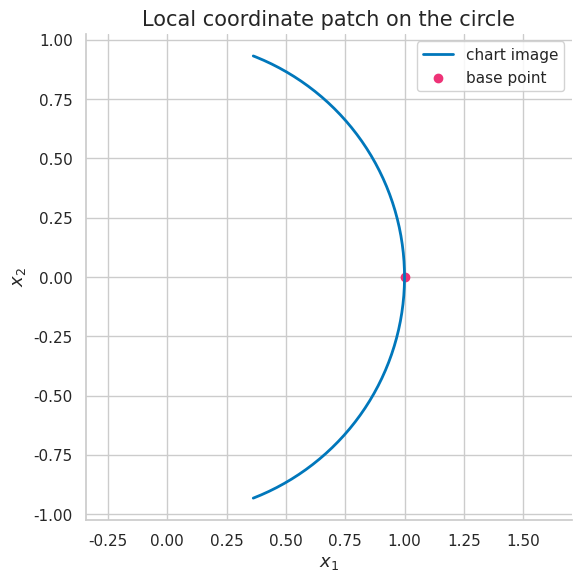
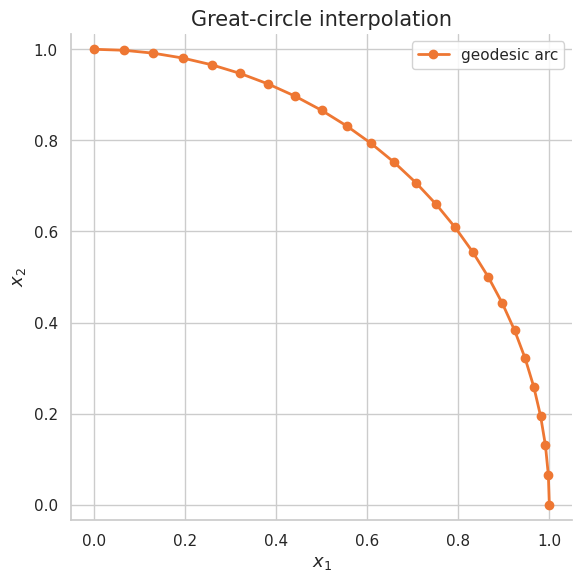
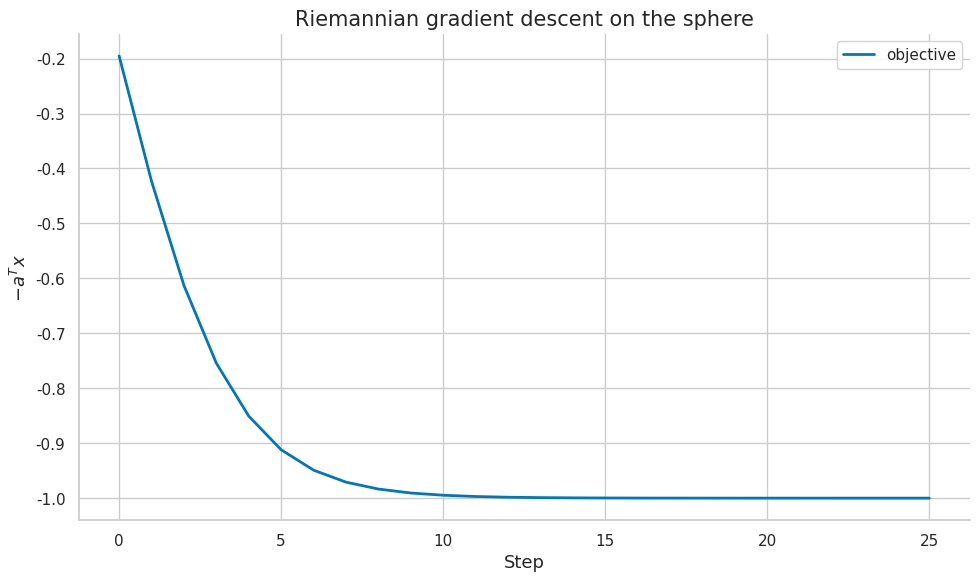

Python code for these plots, in order:
import numpy as np
import matplotlib.pyplot as plt
import matplotlib as mpl

try:
    import seaborn as sns
    sns.set_theme(style="whitegrid", palette="colorblind")
    HAS_SNS = True
except ImportError:
    plt.style.use("seaborn-v0_8-whitegrid")
    HAS_SNS = False

mpl.rcParams.update({
    "figure.figsize":    (10, 6),
    "figure.dpi":         120,
    "font.size":           13,
    "axes.titlesize":      15,
    "axes.labelsize":      13,
    "xtick.labelsize":     11,
    "ytick.labelsize":     11,
    "legend.fontsize":     11,
    "legend.framealpha":   0.85,
    "lines.linewidth":      2.0,
    "axes.spines.top":     False,
    "axes.spines.right":   False,
    "savefig.bbox":       "tight",
    "savefig.dpi":         150,
})
np.random.seed(42)
print("Plot setup complete.")


COLORS = {
    "primary":   "#0077BB",
    "secondary": "#EE7733",
    "tertiary":  "#009988",
    "error":     "#CC3311",
    "neutral":   "#555555",
    "highlight": "#EE3377",
}

def header(title):
    print("\n" + "=" * 72)
    print(title)
    print("=" * 72)

def check_true(condition, name):
    ok = bool(condition)
    print(f"{'PASS' if ok else 'FAIL'} - {name}")
    assert ok, name

def check_close(value, target, tol=1e-8, name="value"):
    ok = abs(float(value) - float(target)) <= tol
    print(f"{'PASS' if ok else 'FAIL'} - {name}: got {float(value):.6f}, expected {float(target):.6f}")
    assert ok, name

def normalize(x):
    x = np.asarray(x, dtype=float)
    n = np.linalg.norm(x)
    if n == 0:
        raise ValueError("cannot normalize zero vector")
    return x / n

def tangent_projection_sphere(x, v):
    x = normalize(x)
    v = np.asarray(v, dtype=float)
    return v - np.dot(x, v) * x

def exp_sphere(x, v):
    x = normalize(x)
    v = tangent_projection_sphere(x, v)
    n = np.linalg.norm(v)
    if n < 1e-12:
        return x.copy()
    return np.cos(n) * x + np.sin(n) * v / n

def retract_sphere(x, v):
    return normalize(np.asarray(x, dtype=float) + np.asarray(v, dtype=float))

def slerp(x, y, t):
    x = normalize(x)
    y = normalize(y)
    dot = np.clip(np.dot(x, y), -1.0, 1.0)
    theta = np.arccos(dot)
    if theta < 1e-12:
        return x.copy()
    return (np.sin((1 - t) * theta) * x + np.sin(t * theta) * y) / np.sin(theta)

def riemannian_gradient_sphere(x, euclidean_grad):
    return tangent_projection_sphere(x, euclidean_grad)

def sphere_descent(target, steps=20, eta=0.3):
    target = normalize(target)
    x = normalize(np.array([1.0, 0.2, 0.1]))
    values = []
    for _ in range(steps):
        values.append(float(-np.dot(target, x)))
        egrad = -target
        rgrad = riemannian_gradient_sphere(x, egrad)
        x = retract_sphere(x, -eta * rgrad)
    values.append(float(-np.dot(target, x)))
    return x, np.array(values)

def stiefel_tangent_projection(Q, Z):
    Q = np.asarray(Q, dtype=float)
    Z = np.asarray(Z, dtype=float)
    sym = 0.5 * (Q.T @ Z + Z.T @ Q)
    return Z - Q @ sym

def qr_retraction(Y):
    Q, R = np.linalg.qr(Y)
    signs = np.sign(np.diag(R))
    signs[signs == 0] = 1.0
    return Q @ np.diag(signs)

def spd_from_eigs(eigs):
    Q = np.array([[np.cos(0.4), -np.sin(0.4)], [np.sin(0.4), np.cos(0.4)]])
    return Q @ np.diag(eigs) @ Q.T

def mat_log_spd(A):
    vals, vecs = np.linalg.eigh(A)
    return vecs @ np.diag(np.log(vals)) @ vecs.T

def mat_invsqrt_spd(A):
    vals, vecs = np.linalg.eigh(A)
    return vecs @ np.diag(1.0 / np.sqrt(vals)) @ vecs.T

def spd_distance(A, B):
    C = mat_invsqrt_spd(A) @ B @ mat_invsqrt_spd(A)
    return float(np.linalg.norm(mat_log_spd(C), ord="fro"))

print("Differential-geometry helpers ready.")


header("Demo 1 - Why curved spaces need local coordinates: sphere tangent projection")
x = normalize(np.array([1.0, 1.0, 1.0]))
v = np.array([2.0, -1.0, 0.5])
tangent = tangent_projection_sphere(x, v)
print("Point on sphere:", np.round(x, 3).tolist())
print("Projected tangent:", np.round(tangent, 3).tolist())
check_close(np.dot(x, tangent), 0.0, tol=1e-10, name="orthogonal to base point")


header("Demo 2 - The manifold hypothesis in ML: local chart for circle")
theta = np.linspace(-1.2, 1.2, 200)
circle = np.column_stack([np.cos(theta), np.sin(theta)])
fig, ax = plt.subplots(figsize=(6, 6))
ax.plot(circle[:, 0], circle[:, 1], color=COLORS["primary"], label="chart image")
ax.scatter([1], [0], color=COLORS["highlight"], label="base point")
ax.set_title("Local coordinate patch on the circle")
ax.set_xlabel("$x_1$")
ax.set_ylabel("$x_2$")
ax.axis("equal")
ax.legend()
fig.tight_layout()
plt.show()
plt.close(fig)
print("Chart parameter range:", (float(theta.min()), float(theta.max())))
check_true(circle.shape == (200, 2), "chart maps one coordinate to ambient R^2")


header("Demo 3 - Local Euclidean behavior vs global curvature: spherical geodesic interpolation")
x = normalize(np.array([1.0, 0.0, 0.0]))
y = normalize(np.array([0.0, 1.0, 0.0]))
pts = np.array([slerp(x, y, t) for t in np.linspace(0, 1, 25)])
norms = np.linalg.norm(pts, axis=1)
print("First point:", pts[0].round(3).tolist())
print("Middle point:", pts[len(pts)//2].round(3).tolist())
check_true(np.all(np.abs(norms - 1.0) < 1e-10), "slerp stays on sphere")
fig, ax = plt.subplots(figsize=(6, 6))
ax.plot(pts[:, 0], pts[:, 1], color=COLORS["secondary"], marker="o", label="geodesic arc")
ax.set_title("Great-circle interpolation")
ax.set_xlabel("$x_1$")
ax.set_ylabel("$x_2$")
ax.axis("equal")
ax.legend()
fig.tight_layout()
plt.show()
plt.close(fig)


header("Demo 4 - Charts atlases and coordinate patches: Riemannian gradient on sphere")
x = normalize(np.array([0.7, 0.2, 0.6]))
target = normalize(np.array([0.0, 1.0, 0.0]))
egrad = -target
rgrad = riemannian_gradient_sphere(x, egrad)
print("Euclidean gradient:", np.round(egrad, 3).tolist())
print("Riemannian gradient:", np.round(rgrad, 3).tolist())
check_close(np.dot(x, rgrad), 0.0, tol=1e-10, name="Riemannian gradient is tangent")
print("Interpretation: steepest descent must live in the tangent space.")


header("Demo 5 - Examples: sphere torus Stiefel Grassmann SPD matrices: sphere gradient descent")
target = np.array([0.0, 1.0, 0.0])
x_final, values = sphere_descent(target, steps=25, eta=0.25)
print("Final point:", np.round(x_final, 3).tolist())
print("Initial objective:", round(values[0], 4))
print("Final objective:", round(values[-1], 4))
check_true(values[-1] < values[0], "objective decreases on sphere")
fig, ax = plt.subplots()
ax.plot(values, color=COLORS["primary"], label="objective")
ax.set_title("Riemannian gradient descent on the sphere")
ax.set_xlabel("Step")
ax.set_ylabel("$-a^T x$")
ax.legend()
fig.tight_layout()
plt.show()
plt.close(fig)


header("Demo 6 - Topological manifold: Stiefel tangent projection")
Q = np.eye(3, 2)
Z = np.array([[0.2, 1.0], [1.5, -0.3], [0.7, 0.4]])
Xi = stiefel_tangent_projection(Q, Z)
constraint = Q.T @ Xi + Xi.T @ Q
print("Tangent constraint matrix:", np.round(constraint, 10))
check_true(np.linalg.norm(constraint) < 1e-10, "Stiefel tangent condition holds")
Y = qr_retraction(Q + 0.2 * Xi)
check_true(np.linalg.norm(Y.T @ Y - np.eye(2)) < 1e-10, "QR retraction returns orthonormal columns")
print("Retracted columns are orthonormal.")


header("Demo 7 - Smooth atlas and smooth compatibility: SPD manifold distance")
A = spd_from_eigs([1.0, 3.0])
B = spd_from_eigs([2.0, 5.0])
d_ab = spd_distance(A, B)
d_ba = spd_distance(B, A)
print("Distance A to B:", round(d_ab, 6))
print("Distance B to A:", round(d_ba, 6))
check_close(d_ab, d_ba, tol=1e-10, name="SPD distance symmetry")
check_true(d_ab > 0, "distinct SPD matrices have positive distance")


header("Demo 8 - Smooth manifold $M$: exponential vs retraction")
x = normalize(np.array([1.0, 0.0, 0.0]))
v = tangent_projection_sphere(x, np.array([0.0, 0.2, 0.1]))
exp_point = exp_sphere(x, v)
ret_point = retract_sphere(x, v)
print("Exponential point:", np.round(exp_point, 5).tolist())
print("Retraction point:", np.round(ret_point, 5).tolist())
check_true(abs(np.linalg.norm(exp_point) - 1.0) < 1e-10, "exponential stays on sphere")
check_true(abs(np.linalg.norm(ret_point) - 1.0) < 1e-10, "retraction stays on sphere")
print("Distance between exp and retraction:", round(float(np.linalg.norm(exp_point - ret_point)), 6))


header("Demo 9 - Smooth maps between manifolds: sphere tangent projection")
x = normalize(np.array([1.0, 1.0, 1.0]))
v = np.array([2.0, -1.0, 0.5])
tangent = tangent_projection_sphere(x, v)
print("Point on sphere:", np.round(x, 3).tolist())
print("Projected tangent:", np.round(tangent, 3).tolist())
check_close(np.dot(x, tangent), 0.0, tol=1e-10, name="orthogonal to base point")


header("Demo 10 - Embedded and immersed submanifolds: local chart for circle")
theta = np.linspace(-1.2, 1.2, 200)
circle = np.column_stack([np.cos(theta), np.sin(theta)])
fig, ax = plt.subplots(figsize=(6, 6))
ax.plot(circle[:, 0], circle[:, 1], color=COLORS["primary"], label="chart image")
ax.scatter([1], [0], color=COLORS["highlight"], label="base point")
ax.set_title("Local coordinate patch on the circle")
ax.set_xlabel("$x_1$")
ax.set_ylabel("$x_2$")
ax.axis("equal")
ax.legend()
fig.tight_layout()
plt.show()
plt.close(fig)
print("Chart parameter range:", (float(theta.min()), float(theta.max())))
check_true(circle.shape == (200, 2), "chart maps one coordinate to ambient R^2")


header("Demo 11 - Tangent vectors as velocities of curves: spherical geodesic interpolation")
x = normalize(np.array([1.0, 0.0, 0.0]))
y = normalize(np.array([0.0, 1.0, 0.0]))
pts = np.array([slerp(x, y, t) for t in np.linspace(0, 1, 25)])
norms = np.linalg.norm(pts, axis=1)
print("First point:", pts[0].round(3).tolist())
print("Middle point:", pts[len(pts)//2].round(3).tolist())
check_true(np.all(np.abs(norms - 1.0) < 1e-10), "slerp stays on sphere")
fig, ax = plt.subplots(figsize=(6, 6))
ax.plot(pts[:, 0], pts[:, 1], color=COLORS["secondary"], marker="o", label="geodesic arc")
ax.set_title("Great-circle interpolation")
ax.set_xlabel("$x_1$")
ax.set_ylabel("$x_2$")
ax.axis("equal")
ax.legend()
fig.tight_layout()
plt.show()
plt.close(fig)


header("Demo 12 - Tangent spaces $T_pM$: Riemannian gradient on sphere")
x = normalize(np.array([0.7, 0.2, 0.6]))
target = normalize(np.array([0.0, 1.0, 0.0]))
egrad = -target
rgrad = riemannian_gradient_sphere(x, egrad)
print("Euclidean gradient:", np.round(egrad, 3).tolist())
print("Riemannian gradient:", np.round(rgrad, 3).tolist())
check_close(np.dot(x, rgrad), 0.0, tol=1e-10, name="Riemannian gradient is tangent")
print("Interpretation: steepest descent must live in the tangent space.")


header("Demo 13 - Differentials and pushforwards $dF_p:T_pM\\to T_{F(p)}N$: sphere gradient descent")
target = np.array([0.0, 1.0, 0.0])
x_final, values = sphere_descent(target, steps=25, eta=0.25)
print("Final point:", np.round(x_final, 3).tolist())
print("Initial objective:", round(values[0], 4))
print("Final objective:", round(values[-1], 4))
check_true(values[-1] < values[0], "objective decreases on sphere")
fig, ax = plt.subplots()
ax.plot(values, color=COLORS["primary"], label="objective")
ax.set_title("Riemannian gradient descent on the sphere")
ax.set_xlabel("Step")
ax.set_ylabel("$-a^T x$")
ax.legend()
fig.tight_layout()
plt.show()
plt.close(fig)


header("Demo 14 - Tangent bundle $TM$: Stiefel tangent projection")
Q = np.eye(3, 2)
Z = np.array([[0.2, 1.0], [1.5, -0.3], [0.7, 0.4]])
Xi = stiefel_tangent_projection(Q, Z)
constraint = Q.T @ Xi + Xi.T @ Q
print("Tangent constraint matrix:", np.round(constraint, 10))
check_true(np.linalg.norm(constraint) < 1e-10, "Stiefel tangent condition holds")
Y = qr_retraction(Q + 0.2 * Xi)
check_true(np.linalg.norm(Y.T @ Y - np.eye(2)) < 1e-10, "QR retraction returns orthonormal columns")
print("Retracted columns are orthonormal.")


header("Demo 15 - Vector fields and flows preview: SPD manifold distance")
A = spd_from_eigs([1.0, 3.0])
B = spd_from_eigs([2.0, 5.0])
d_ab = spd_distance(A, B)
d_ba = spd_distance(B, A)
print("Distance A to B:", round(d_ab, 6))
print("Distance B to A:", round(d_ba, 6))
check_close(d_ab, d_ba, tol=1e-10, name="SPD distance symmetry")
check_true(d_ab > 0, "distinct SPD matrices have positive distance")


header("Demo 16 - Data manifolds and representation learning: exponential vs retraction")
x = normalize(np.array([1.0, 0.0, 0.0]))
v = tangent_projection_sphere(x, np.array([0.0, 0.2, 0.1]))
exp_point = exp_sphere(x, v)
ret_point = retract_sphere(x, v)
print("Exponential point:", np.round(exp_point, 5).tolist())
print("Retraction point:", np.round(ret_point, 5).tolist())
check_true(abs(np.linalg.norm(exp_point) - 1.0) < 1e-10, "exponential stays on sphere")
check_true(abs(np.linalg.norm(ret_point) - 1.0) < 1e-10, "retraction stays on sphere")
print("Distance between exp and retraction:", round(float(np.linalg.norm(exp_point - ret_point)), 6))


header("Demo 17 - Latent spaces in VAEs and diffusion models: sphere tangent projection")
x = normalize(np.array([1.0, 1.0, 1.0]))
v = np.array([2.0, -1.0, 0.5])
tangent = tangent_projection_sphere(x, v)
print("Point on sphere:", np.round(x, 3).tolist())
print("Projected tangent:", np.round(tangent, 3).tolist())
check_close(np.dot(x, tangent), 0.0, tol=1e-10, name="orthogonal to base point")


header("Demo 18 - Embedding manifolds and local linearization: local chart for circle")
theta = np.linspace(-1.2, 1.2, 200)
circle = np.column_stack([np.cos(theta), np.sin(theta)])
fig, ax = plt.subplots(figsize=(6, 6))
ax.plot(circle[:, 0], circle[:, 1], color=COLORS["primary"], label="chart image")
ax.scatter([1], [0], color=COLORS["highlight"], label="base point")
ax.set_title("Local coordinate patch on the circle")
ax.set_xlabel("$x_1$")
ax.set_ylabel("$x_2$")
ax.axis("equal")
ax.legend()
fig.tight_layout()
plt.show()
plt.close(fig)
print("Chart parameter range:", (float(theta.min()), float(theta.max())))
check_true(circle.shape == (200, 2), "chart maps one coordinate to ambient R^2")


header("Demo 19 - Symmetry and quotient spaces preview: spherical geodesic interpolation")
x = normalize(np.array([1.0, 0.0, 0.0]))
y = normalize(np.array([0.0, 1.0, 0.0]))
pts = np.array([slerp(x, y, t) for t in np.linspace(0, 1, 25)])
norms = np.linalg.norm(pts, axis=1)
print("First point:", pts[0].round(3).tolist())
print("Middle point:", pts[len(pts)//2].round(3).tolist())
check_true(np.all(np.abs(norms - 1.0) < 1e-10), "slerp stays on sphere")
fig, ax = plt.subplots(figsize=(6, 6))
ax.plot(pts[:, 0], pts[:, 1], color=COLORS["secondary"], marker="o", label="geodesic arc")
ax.set_title("Great-circle interpolation")
ax.set_xlabel("$x_1$")
ax.set_ylabel("$x_2$")
ax.axis("equal")
ax.legend()
fig.tight_layout()
plt.show()
plt.close(fig)


header("Demo 20 - Manifold learning diagnostics: Riemannian gradient on sphere")
x = normalize(np.array([0.7, 0.2, 0.6]))
target = normalize(np.array([0.0, 1.0, 0.0]))
egrad = -target
rgrad = riemannian_gradient_sphere(x, egrad)
print("Euclidean gradient:", np.round(egrad, 3).tolist())
print("Riemannian gradient:", np.round(rgrad, 3).tolist())
check_close(np.dot(x, rgrad), 0.0, tol=1e-10, name="Riemannian gradient is tangent")
print("Interpretation: steepest descent must live in the tangent space.")


header("Demo 21 - Why curved spaces need local coordinates: sphere gradient descent")
target = np.array([0.0, 1.0, 0.0])
x_final, values = sphere_descent(target, steps=25, eta=0.25)
print("Final point:", np.round(x_final, 3).tolist())
print("Initial objective:", round(values[0], 4))
print("Final objective:", round(values[-1], 4))
check_true(values[-1] < values[0], "objective decreases on sphere")
fig, ax = plt.subplots()
ax.plot(values, color=COLORS["primary"], label="objective")
ax.set_title("Riemannian gradient descent on the sphere")
ax.set_xlabel("Step")
ax.set_ylabel("$-a^T x$")
ax.legend()
fig.tight_layout()
plt.show()
plt.close(fig)


header("Demo 22 - The manifold hypothesis in ML: Stiefel tangent projection")
Q = np.eye(3, 2)
Z = np.array([[0.2, 1.0], [1.5, -0.3], [0.7, 0.4]])
Xi = stiefel_tangent_projection(Q, Z)
constraint = Q.T @ Xi + Xi.T @ Q
print("Tangent constraint matrix:", np.round(constraint, 10))
check_true(np.linalg.norm(constraint) < 1e-10, "Stiefel tangent condition holds")
Y = qr_retraction(Q + 0.2 * Xi)
check_true(np.linalg.norm(Y.T @ Y - np.eye(2)) < 1e-10, "QR retraction returns orthonormal columns")
print("Retracted columns are orthonormal.")


header("Demo 23 - Local Euclidean behavior vs global curvature: SPD manifold distance")
A = spd_from_eigs([1.0, 3.0])
B = spd_from_eigs([2.0, 5.0])
d_ab = spd_distance(A, B)
d_ba = spd_distance(B, A)
print("Distance A to B:", round(d_ab, 6))
print("Distance B to A:", round(d_ba, 6))
check_close(d_ab, d_ba, tol=1e-10, name="SPD distance symmetry")
check_true(d_ab > 0, "distinct SPD matrices have positive distance")


header("Demo 24 - Charts atlases and coordinate patches: exponential vs retraction")
x = normalize(np.array([1.0, 0.0, 0.0]))
v = tangent_projection_sphere(x, np.array([0.0, 0.2, 0.1]))
exp_point = exp_sphere(x, v)
ret_point = retract_sphere(x, v)
print("Exponential point:", np.round(exp_point, 5).tolist())
print("Retraction point:", np.round(ret_point, 5).tolist())
check_true(abs(np.linalg.norm(exp_point) - 1.0) < 1e-10, "exponential stays on sphere")
check_true(abs(np.linalg.norm(ret_point) - 1.0) < 1e-10, "retraction stays on sphere")
print("Distance between exp and retraction:", round(float(np.linalg.norm(exp_point - ret_point)), 6))


header("Demo 25 - Examples: sphere torus Stiefel Grassmann SPD matrices: sphere tangent projection")
x = normalize(np.array([1.0, 1.0, 1.0]))
v = np.array([2.0, -1.0, 0.5])
tangent = tangent_projection_sphere(x, v)
print("Point on sphere:", np.round(x, 3).tolist())
print("Projected tangent:", np.round(tangent, 3).tolist())
check_close(np.dot(x, tangent), 0.0, tol=1e-10, name="orthogonal to base point")
